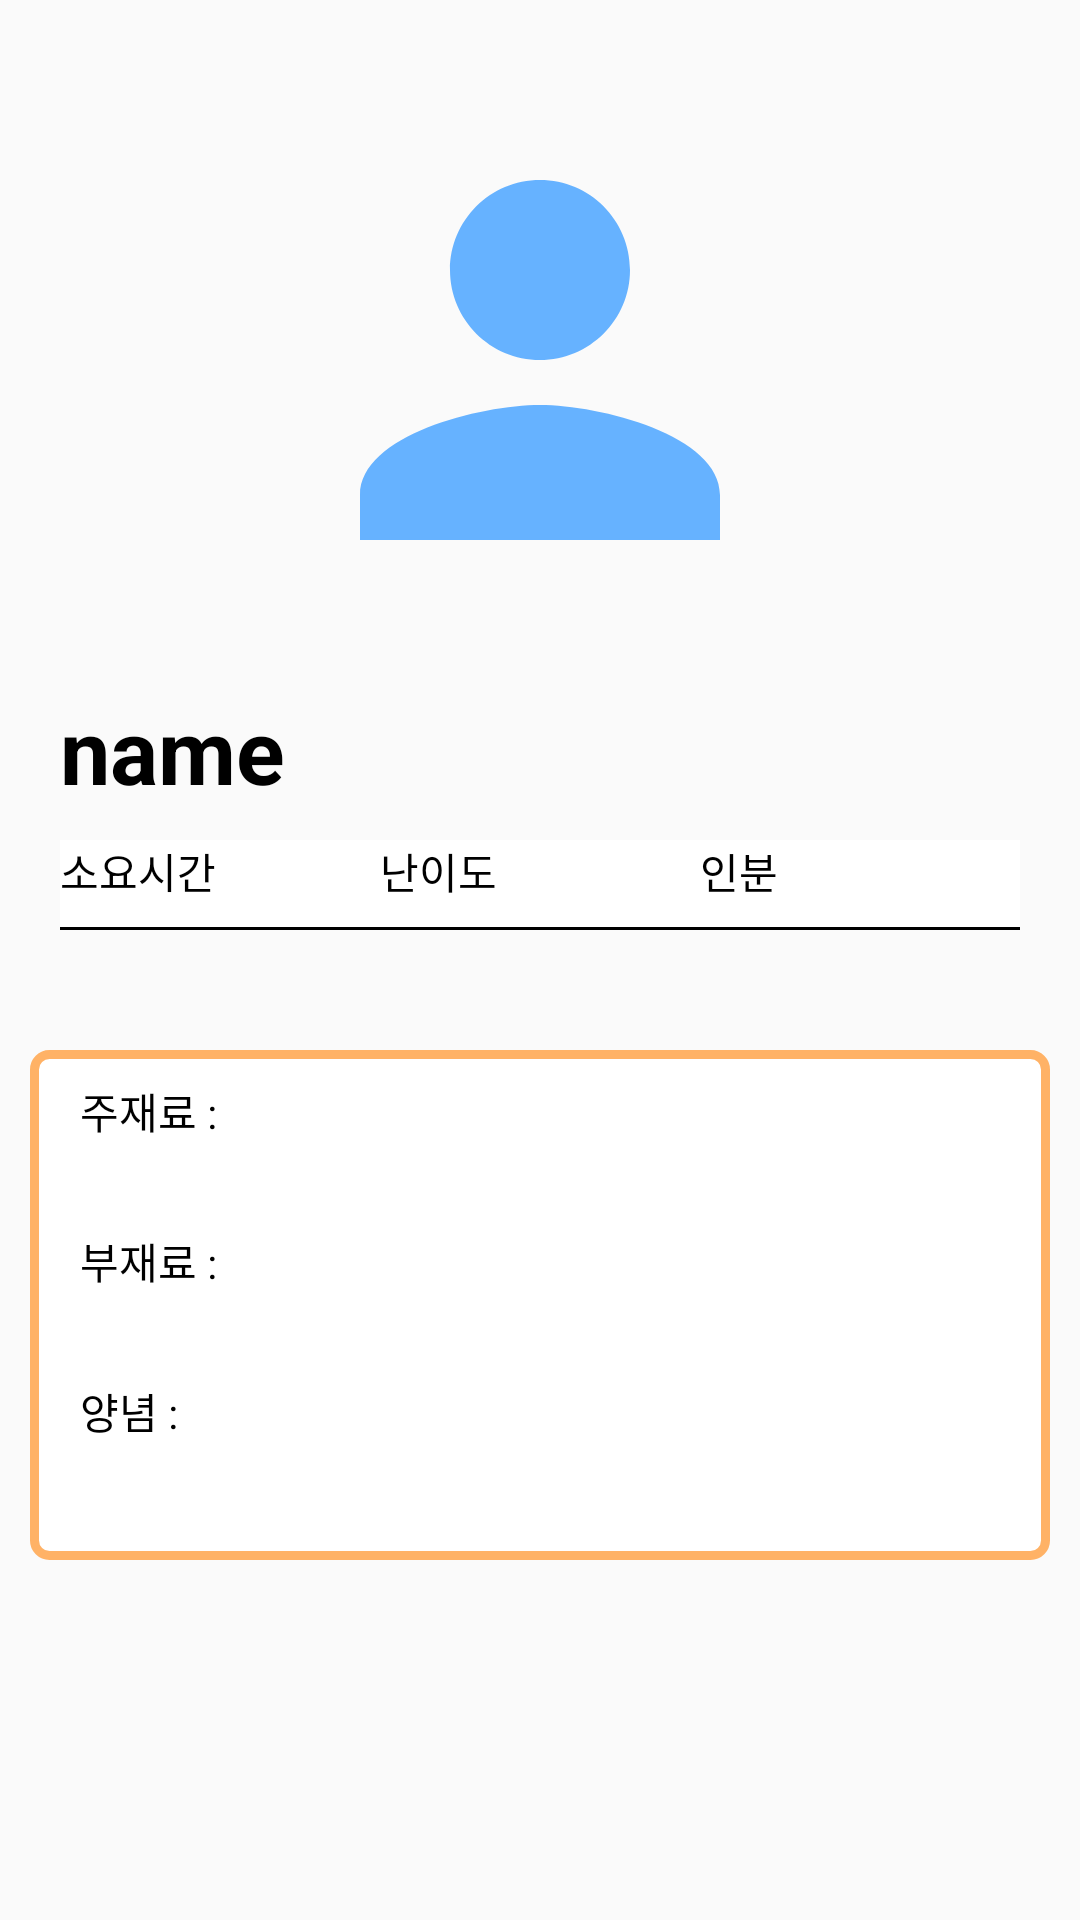

This screen was rendered from an Android layout file. Write that file and the resources it references.
<!-- AndroidManifest.xml: application theme Theme.FinalProject -->
<!-- res/layout/activity_recipe.xml -->
<?xml version="1.0" encoding="utf-8"?>
<LinearLayout xmlns:android="http://schemas.android.com/apk/res/android"
    xmlns:app="http://schemas.android.com/apk/res-auto"
    xmlns:tools="http://schemas.android.com/tools"
    android:id="@+id/recipexml"
    android:layout_width="match_parent"
    android:layout_height="match_parent"
    android:orientation="vertical"
    tools:context=".RecipeActivity">

    <ScrollView
        android:layout_width="match_parent"
        android:layout_height="wrap_content"
        android:fillViewport="true">

        <LinearLayout
            android:layout_width="wrap_content"
            android:layout_height="wrap_content"
            android:orientation="vertical"
            >

            <LinearLayout
                android:layout_width="match_parent"
                android:layout_height="200dp"
                android:layout_marginLeft="7dp"
                android:layout_marginTop="20dp"
                android:layout_marginRight="7dp"
                android:background="@drawable/profile_background"
                android:padding="10dp">

                <ImageView
                    android:id="@+id/recipeimage"
                    android:layout_width="match_parent"
                    android:layout_height="match_parent"
                    android:src="@drawable/profileperson" />
            </LinearLayout>





            <LinearLayout

                android:layout_width="match_parent"
                android:layout_height="60dp">

                <TextView
                    android:textStyle="bold"
                    android:id="@+id/recipename"
                    android:layout_width="match_parent"
                    android:layout_height="match_parent"
                    android:layout_marginLeft="20dp"
                    android:text="name"
                    android:gravity="center|left"
                    android:textColor="#000000"
                    android:textSize="30dp" />
            </LinearLayout>

            <LinearLayout
                android:background="@drawable/line"
                android:layout_width="match_parent"
                android:layout_height="30dp"
                android:layout_marginLeft="20dp"
                android:layout_marginRight="20dp"
                android:orientation="horizontal">

                <TextView
                    android:id="@+id/recipetime"
                    android:layout_width="170dp"
                    android:layout_height="match_parent"
                    android:text="소요시간"
                    android:textColor="#000000"
                    android:layout_weight="1"/>

                <TextView
                    android:id="@+id/recipedifficulty"
                    android:layout_width="170dp"
                    android:layout_height="match_parent"
                    android:text="난이도"
                    android:textColor="#000000"
                    android:layout_weight="1"/>
                <TextView
                    android:id="@+id/capacity"
                    android:layout_width="170dp"
                    android:layout_height="match_parent"
                    android:text="인분"
                    android:textColor="#000000"
                    android:layout_weight="1"/>


            </LinearLayout>




        <LinearLayout
            android:layout_width="match_parent"
            android:layout_height="30dp"
            android:orientation="vertical">


        </LinearLayout>
            <LinearLayout
                android:padding="10dp"
                android:layout_width="match_parent"
                android:layout_height="wrap_content"
                android:orientation="vertical"
                android:layout_margin="10dp"
                android:layout_gravity="center"
                android:background="@drawable/round_border">

                <TextView
                    android:id="@+id/main_ingredient"
                    android:layout_width="match_parent"
                    android:layout_height="wrap_content"
                    android:minHeight="50dp"
                    android:text="  주재료 : "
                    android:textColor="#000000"/>

                <TextView
                    android:id="@+id/sub_ingredient"
                    android:layout_width="match_parent"
                    android:layout_height="wrap_content"
                    android:minHeight="50dp"
                    android:text="  부재료 : "
                    android:textColor="#000000"/>

                <TextView
                    android:id="@+id/seasoning"
                    android:layout_width="match_parent"
                    android:layout_height="wrap_content"
                    android:minHeight="50dp"
                    android:text="  양념 : "
                    android:textColor="#000000"/>


            </LinearLayout>

            <LinearLayout
                android:textColor="#000000"

                android:background="@drawable/round_border"
                android:id="@+id/linear_root"
                android:layout_width="match_parent"
                android:layout_height="wrap_content"
                android:orientation="vertical"
                android:layout_margin="10dp">

            </LinearLayout>
        </LinearLayout>
    </ScrollView>
</LinearLayout>
<!-- resources referenced by this layout -->
<resources>
  <!-- drawable line (drawable) -->
  <?xml version="1.0" encoding="utf-8"?>
  <layer-list xmlns:android="http://schemas.android.com/apk/res/android" >
      <item>
          <shape android:shape="rectangle">
              <solid android:color="#000000"/>
          </shape>
      </item>
  
      <item   android:bottom="1dp"
          >
          <shape android:shape="rectangle">
              <solid android:color="#FFFFFF"/>
          </shape>
      </item>
  </layer-list>
  <!-- drawable profileperson (drawable) -->
  <vector android:height="24dp" android:tint="#66B2ff"
      android:viewportHeight="24" android:viewportWidth="24"
      android:width="24dp" xmlns:android="http://schemas.android.com/apk/res/android">
      <path android:fillColor="@android:color/white" android:pathData="M12,12c2.21,0 4,-1.79 4,-4s-1.79,-4 -4,-4 -4,1.79 -4,4 1.79,4 4,4zM12,14c-2.67,0 -8,1.34 -8,4v2h16v-2c0,-2.66 -5.33,-4 -8,-4z"/>
  </vector>
  <!-- drawable round_border (drawable) -->
  <?xml version="1.0" encoding="UTF-8"?>
  <shape xmlns:android="http://schemas.android.com/apk/res/android">
      <solid android:color="#FFFFFF"/>
      <stroke android:width="3dip" android:color="#ffb266" />
      <corners android:radius="5dip"/>
      <padding android:left="0dip" android:top="0dip" android:right="0dip" android:bottom="0dip" />
  </shape>
  <style name="Theme.FinalProject" parent="Theme.AppCompat.Light">
          
          <item name="colorPrimary">@color/purple_500</item>
          <item name="colorPrimaryVariant">@color/purple_700</item>
          <item name="colorOnPrimary">@color/white</item>
          
          <item name="colorSecondary">@color/teal_200</item>
          <item name="colorSecondaryVariant">@color/teal_700</item>
          <item name="colorOnSecondary">@color/black</item>
          
          <item name="android:statusBarColor">#66B2ff</item>
          
          <item name="windowNoTitle">true</item>
      </style>
  <!-- not gathered from this repository: default colours our renderer supplied (Android Studio template values) -->
  <color name="purple_500">#FF6200EE</color>
  <color name="purple_700">#FF3700B3</color>
  <color name="teal_200">#FF03DAC5</color>
  <color name="teal_700">#FF018786</color>
  <color name="black">#FF000000</color>
  <color name="white">#FFFFFFFF</color>
</resources>
